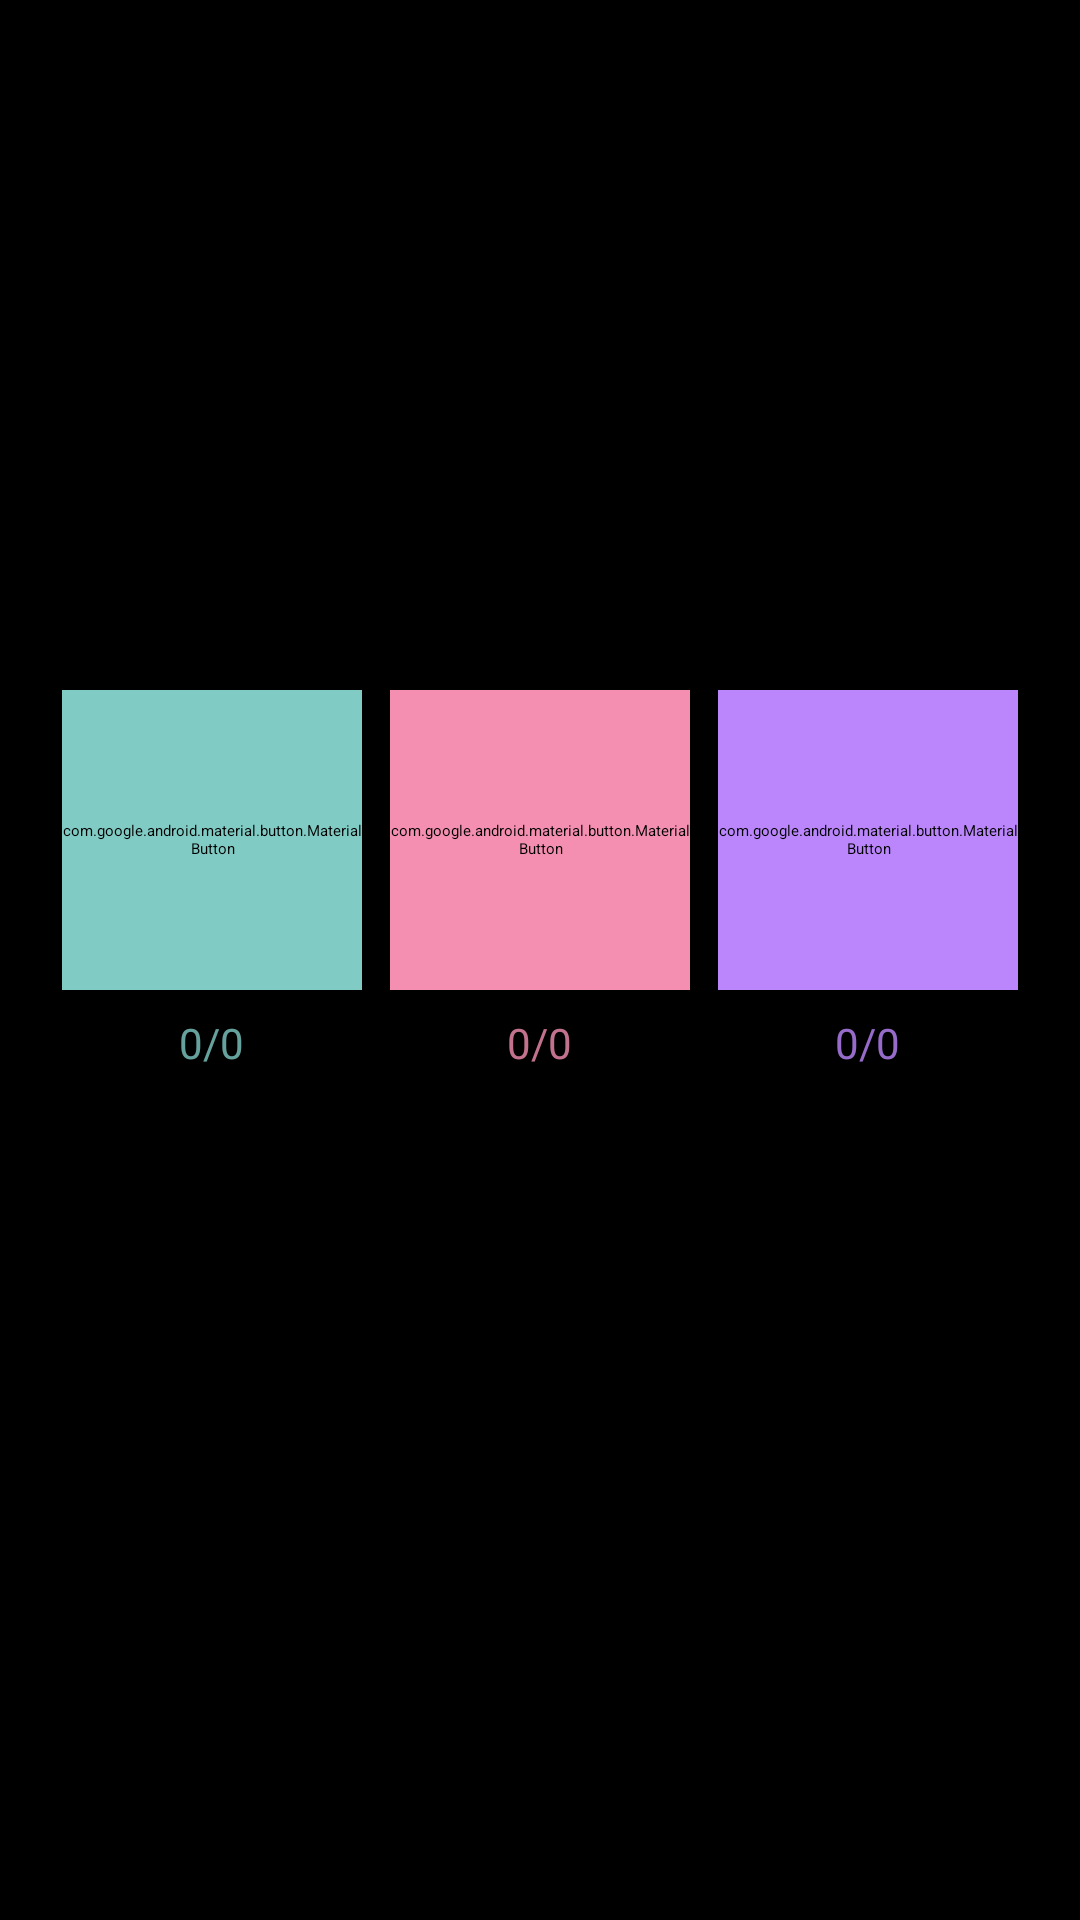

This screen was rendered from an Android layout file. Write that file and the resources it references.
<!-- AndroidManifest.xml: application theme Theme.Meditation -->
<!-- res/layout/fragment_home.xml -->
<?xml version="1.0" encoding="utf-8"?>
<androidx.constraintlayout.widget.ConstraintLayout xmlns:android="http://schemas.android.com/apk/res/android"
    xmlns:app="http://schemas.android.com/apk/res-auto"
    xmlns:tools="http://schemas.android.com/tools"
    android:layout_width="match_parent"
    android:layout_height="match_parent"
    android:background="@color/black"
    tools:context=".ui.home.HomeFragment">

    <LinearLayout
        android:layout_width="match_parent"
        android:layout_height="wrap_content"
        android:orientation="horizontal"
        android:gravity="center"
        android:weightSum="3"
        android:paddingHorizontal="16dp"
        app:layout_constraintTop_toTopOf="parent"
        app:layout_constraintBottom_toBottomOf="parent">

        <FrameLayout
            android:layout_width="0dp"
            android:layout_height="wrap_content"
            android:layout_weight="1">

            <LinearLayout
                android:layout_width="wrap_content"
                android:layout_height="wrap_content"
                android:layout_gravity="center_horizontal"
                android:orientation="vertical"
                android:gravity="center"
                android:minHeight="180dp">

                <com.google.android.material.button.MaterialButton
                    android:id="@+id/timer_1min"
                    android:layout_width="100dp"
                    android:layout_height="100dp"
                    android:text="1:00"
                    android:textSize="24sp"
                    android:backgroundTint="@color/timer_1min"
                    app:cornerRadius="50dp"
                    app:strokeWidth="0dp"
                    app:strokeColor="@color/timer_1min" />

                <TextView
                    android:id="@+id/progress_1min"
                    android:layout_width="wrap_content"
                    android:layout_height="wrap_content"
                    android:layout_marginTop="8dp"
                    android:textColor="@color/timer_1min"
                    android:textSize="14sp"
                    android:alpha="0.8"
                    android:visibility="visible"
                    android:text="0/0" />

                <Space
                    android:layout_width="match_parent"
                    android:layout_height="0dp"
                    android:layout_weight="1" />

                <com.google.android.material.button.MaterialButton
                    android:id="@+id/cancel_1min"
                    android:layout_width="32dp"
                    android:layout_height="32dp"
                    android:insetLeft="0dp"
                    android:insetTop="0dp"
                    android:insetRight="0dp"
                    android:insetBottom="0dp"
                    android:padding="6dp"
                    app:icon="@drawable/ic_reset"
                    app:iconGravity="textStart"
                    app:iconPadding="0dp"
                    app:iconTint="@color/timer_1min_reset"
                    android:visibility="gone"
                    android:alpha="0.7"
                    style="@style/Widget.MaterialComponents.Button.OutlinedButton"
                    app:strokeColor="@color/timer_1min_stroke"
                    app:strokeWidth="1dp"
                    app:cornerRadius="16dp" />

            </LinearLayout>
        </FrameLayout>

        <FrameLayout
            android:layout_width="0dp"
            android:layout_height="wrap_content"
            android:layout_weight="1">

            <LinearLayout
                android:layout_width="wrap_content"
                android:layout_height="wrap_content"
                android:layout_gravity="center_horizontal"
                android:orientation="vertical"
                android:gravity="center"
                android:minHeight="180dp">

                <com.google.android.material.button.MaterialButton
                    android:id="@+id/timer_2min"
                    android:layout_width="100dp"
                    android:layout_height="100dp"
                    android:text="2:00"
                    android:textSize="24sp"
                    android:backgroundTint="@color/timer_2min"
                    app:cornerRadius="50dp"
                    app:strokeWidth="0dp"
                    app:strokeColor="@color/timer_2min" />

                <TextView
                    android:id="@+id/progress_2min"
                    android:layout_width="wrap_content"
                    android:layout_height="wrap_content"
                    android:layout_marginTop="8dp"
                    android:textColor="@color/timer_2min"
                    android:textSize="14sp"
                    android:alpha="0.8"
                    android:visibility="visible"
                    android:text="0/0" />

                <Space
                    android:layout_width="match_parent"
                    android:layout_height="0dp"
                    android:layout_weight="1" />

                <com.google.android.material.button.MaterialButton
                    android:id="@+id/cancel_2min"
                    android:layout_width="32dp"
                    android:layout_height="32dp"
                    android:insetLeft="0dp"
                    android:insetTop="0dp"
                    android:insetRight="0dp"
                    android:insetBottom="0dp"
                    android:padding="6dp"
                    app:icon="@drawable/ic_reset"
                    app:iconGravity="textStart"
                    app:iconPadding="0dp"
                    app:iconTint="@color/timer_2min_reset"
                    android:visibility="gone"
                    android:alpha="0.7"
                    style="@style/Widget.MaterialComponents.Button.OutlinedButton"
                    app:strokeColor="@color/timer_2min_stroke"
                    app:strokeWidth="1dp"
                    app:cornerRadius="16dp" />

            </LinearLayout>
        </FrameLayout>

        <FrameLayout
            android:layout_width="0dp"
            android:layout_height="wrap_content"
            android:layout_weight="1">

            <LinearLayout
                android:layout_width="wrap_content"
                android:layout_height="wrap_content"
                android:layout_gravity="center_horizontal"
                android:orientation="vertical"
                android:gravity="center"
                android:minHeight="180dp">

                <com.google.android.material.button.MaterialButton
                    android:id="@+id/timer_5min"
                    android:layout_width="100dp"
                    android:layout_height="100dp"
                    android:text="5:00"
                    android:textSize="24sp"
                    android:backgroundTint="@color/timer_5min"
                    app:cornerRadius="50dp"
                    app:strokeWidth="0dp"
                    app:strokeColor="@color/timer_5min" />

                <TextView
                    android:id="@+id/progress_5min"
                    android:layout_width="wrap_content"
                    android:layout_height="wrap_content"
                    android:layout_marginTop="8dp"
                    android:textColor="@color/timer_5min"
                    android:textSize="14sp"
                    android:alpha="0.8"
                    android:visibility="visible"
                    android:text="0/0" />

                <Space
                    android:layout_width="match_parent"
                    android:layout_height="0dp"
                    android:layout_weight="1" />

                <com.google.android.material.button.MaterialButton
                    android:id="@+id/cancel_5min"
                    android:layout_width="32dp"
                    android:layout_height="32dp"
                    android:insetLeft="0dp"
                    android:insetTop="0dp"
                    android:insetRight="0dp"
                    android:insetBottom="0dp"
                    android:padding="6dp"
                    app:icon="@drawable/ic_reset"
                    app:iconGravity="textStart"
                    app:iconPadding="0dp"
                    app:iconTint="@color/timer_5min_reset"
                    android:visibility="gone"
                    android:alpha="0.7"
                    style="@style/Widget.MaterialComponents.Button.OutlinedButton"
                    app:strokeColor="@color/timer_5min_stroke"
                    app:strokeWidth="1dp"
                    app:cornerRadius="16dp" />

            </LinearLayout>
        </FrameLayout>

    </LinearLayout>

</androidx.constraintlayout.widget.ConstraintLayout>
<!-- resources referenced by this layout -->
<resources>
  <color name="black">#FF000000</color>
  <color name="timer_1min">#80CBC4</color>
  <color name="timer_1min_reset">#8080CBC4</color>
  <color name="timer_1min_stroke">#4080CBC4</color>
  <color name="timer_2min">#F48FB1</color>
  <color name="timer_2min_reset">#80F48FB1</color>
  <color name="timer_2min_stroke">#40F48FB1</color>
  <color name="timer_5min">#BB86FC</color>
  <color name="timer_5min_reset">#80BB86FC</color>
  <color name="timer_5min_stroke">#40BB86FC</color>
  <!-- drawable ic_reset (drawable) -->
  <?xml version="1.0" encoding="utf-8"?>
  <vector xmlns:android="http://schemas.android.com/apk/res/android"
      android:width="24dp"
      android:height="24dp"
      android:viewportWidth="24"
      android:viewportHeight="24">
      <path
          android:strokeColor="#000000"
          android:strokeWidth="1.5"
          android:strokeLineCap="round"
          android:strokeLineJoin="round"
          android:pathData="M20,12c0,4.42 -3.58,8 -8,8s-8,-3.58 -8,-8s3.58,-8 8,-8c1.96,0 3.75,0.71 5.14,1.88L20,4v4h-4l2.26,-2.26C17.21,4.84 15.7,4 14,4c-4.42,0 -8,3.58 -8,8"
          android:fillColor="@android:color/transparent"/>
  </vector>
</resources>
